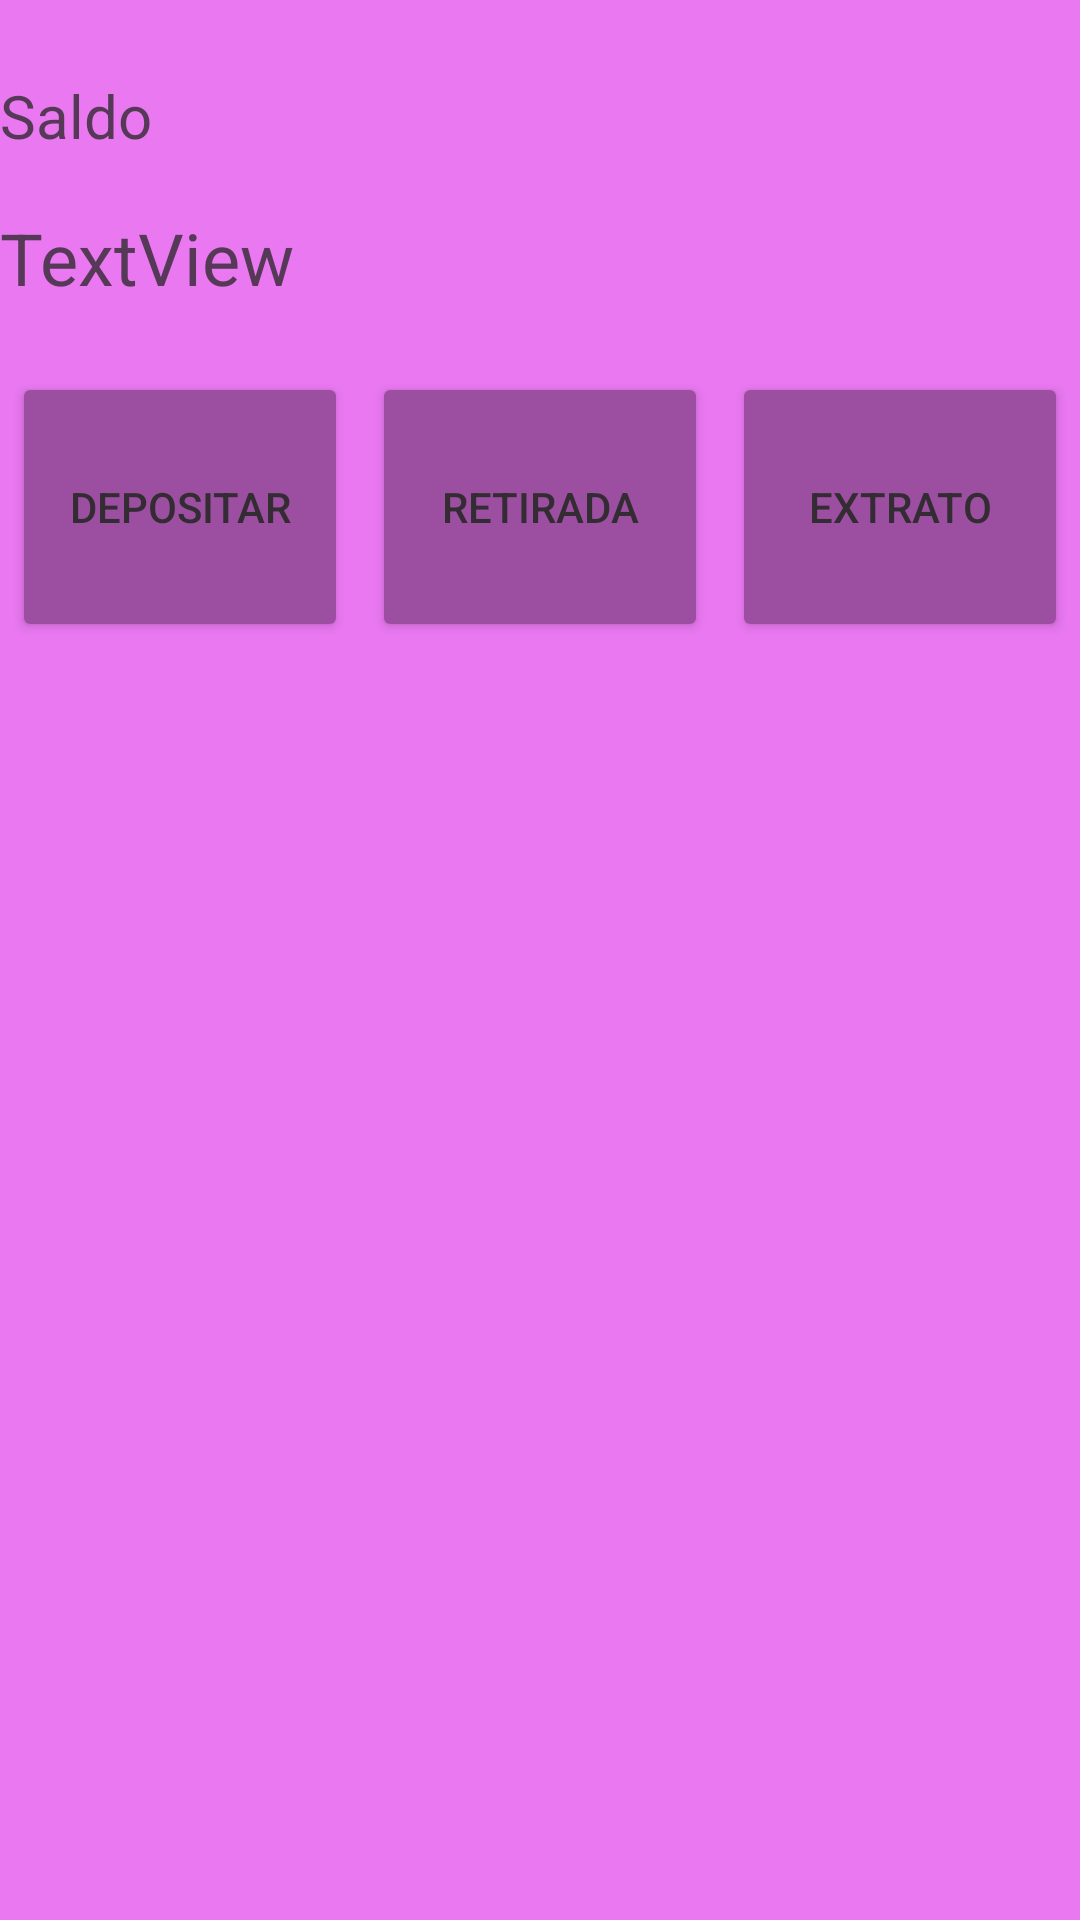

This screen was rendered from an Android layout file. Write that file and the resources it references.
<!-- AndroidManifest.xml: application theme Theme.Mubank -->
<!-- res/layout/activity_conta.xml -->
<?xml version="1.0" encoding="utf-8"?>
<androidx.constraintlayout.widget.ConstraintLayout xmlns:android="http://schemas.android.com/apk/res/android"
    xmlns:app="http://schemas.android.com/apk/res-auto"
    xmlns:tools="http://schemas.android.com/tools"
    android:layout_width="match_parent"
    android:layout_height="match_parent"
    style="@style/tela"
    tools:context=".moduloConta.Conta">

    <LinearLayout
        android:layout_width="0dp"
        android:layout_height="0dp"
        android:orientation="vertical"
        app:layout_constraintBottom_toBottomOf="parent"
        app:layout_constraintEnd_toEndOf="parent"
        app:layout_constraintStart_toStartOf="parent"
        app:layout_constraintTop_toTopOf="parent">

        <TextView
            android:id="@+id/textView"
            style="@style/texto"
            android:layout_width="match_parent"
            android:layout_height="52dp"
            android:gravity="bottom|left"
            android:text="Saldo"
            android:textSize="20sp" />

        <TextView
            android:id="@+id/idTextSaldo"
            style="@style/texto"
            android:layout_width="match_parent"
            android:layout_height="68dp"
            android:gravity="left|center_vertical"
            android:text="TextView"
            android:textSize="24sp" />

        <LinearLayout
            android:layout_width="match_parent"
            android:layout_height="98dp"
            android:orientation="horizontal">

            <Button
                android:id="@+id/button"
                style="@style/botao"
                android:layout_width="match_parent"
                android:layout_height="match_parent"
                android:layout_weight="1"
                android:onClick="onClickDepositar"
                android:text="Depositar" />

            <Button
                android:id="@+id/button2"
                style="@style/botao"
                android:layout_width="match_parent"
                android:layout_height="match_parent"
                android:layout_weight="1"
                android:onClick="onClickRetirar"
                android:text="Retirada" />

            <Button
                android:id="@+id/button3"
                style="@style/botao"
                android:layout_width="match_parent"
                android:layout_height="match_parent"
                android:layout_weight="1"
                android:onClick="onClickExtrato"
                android:text="Extrato" />

        </LinearLayout>

    </LinearLayout>

</androidx.constraintlayout.widget.ConstraintLayout>
<!-- resources referenced by this layout -->
<resources>
  <style name="botao">
          <item name="android:layout_marginHorizontal">4dp</item>
          <item name="android:layout_marginVertical">4dp</item>
          <item name="android:backgroundTint">@color/Bt</item>
          <item name="android:textColor">@color/bttxt</item>
      </style>
  <style name="tela">
          <item name="android:background">@color/bg</item>
      </style>
  <style name="texto">
          <item name="android:textColor">@color/txt</item>
      </style>
  <style name="Theme.Mubank" parent="Theme.MaterialComponents.DayNight.DarkActionBar">
          
          
      </style>
  <color name="Bt">#9C4EA1</color>
  <color name="bttxt">#332C33</color>
  <color name="bg">#E978F1</color>
  <color name="txt">#553957</color>
</resources>
